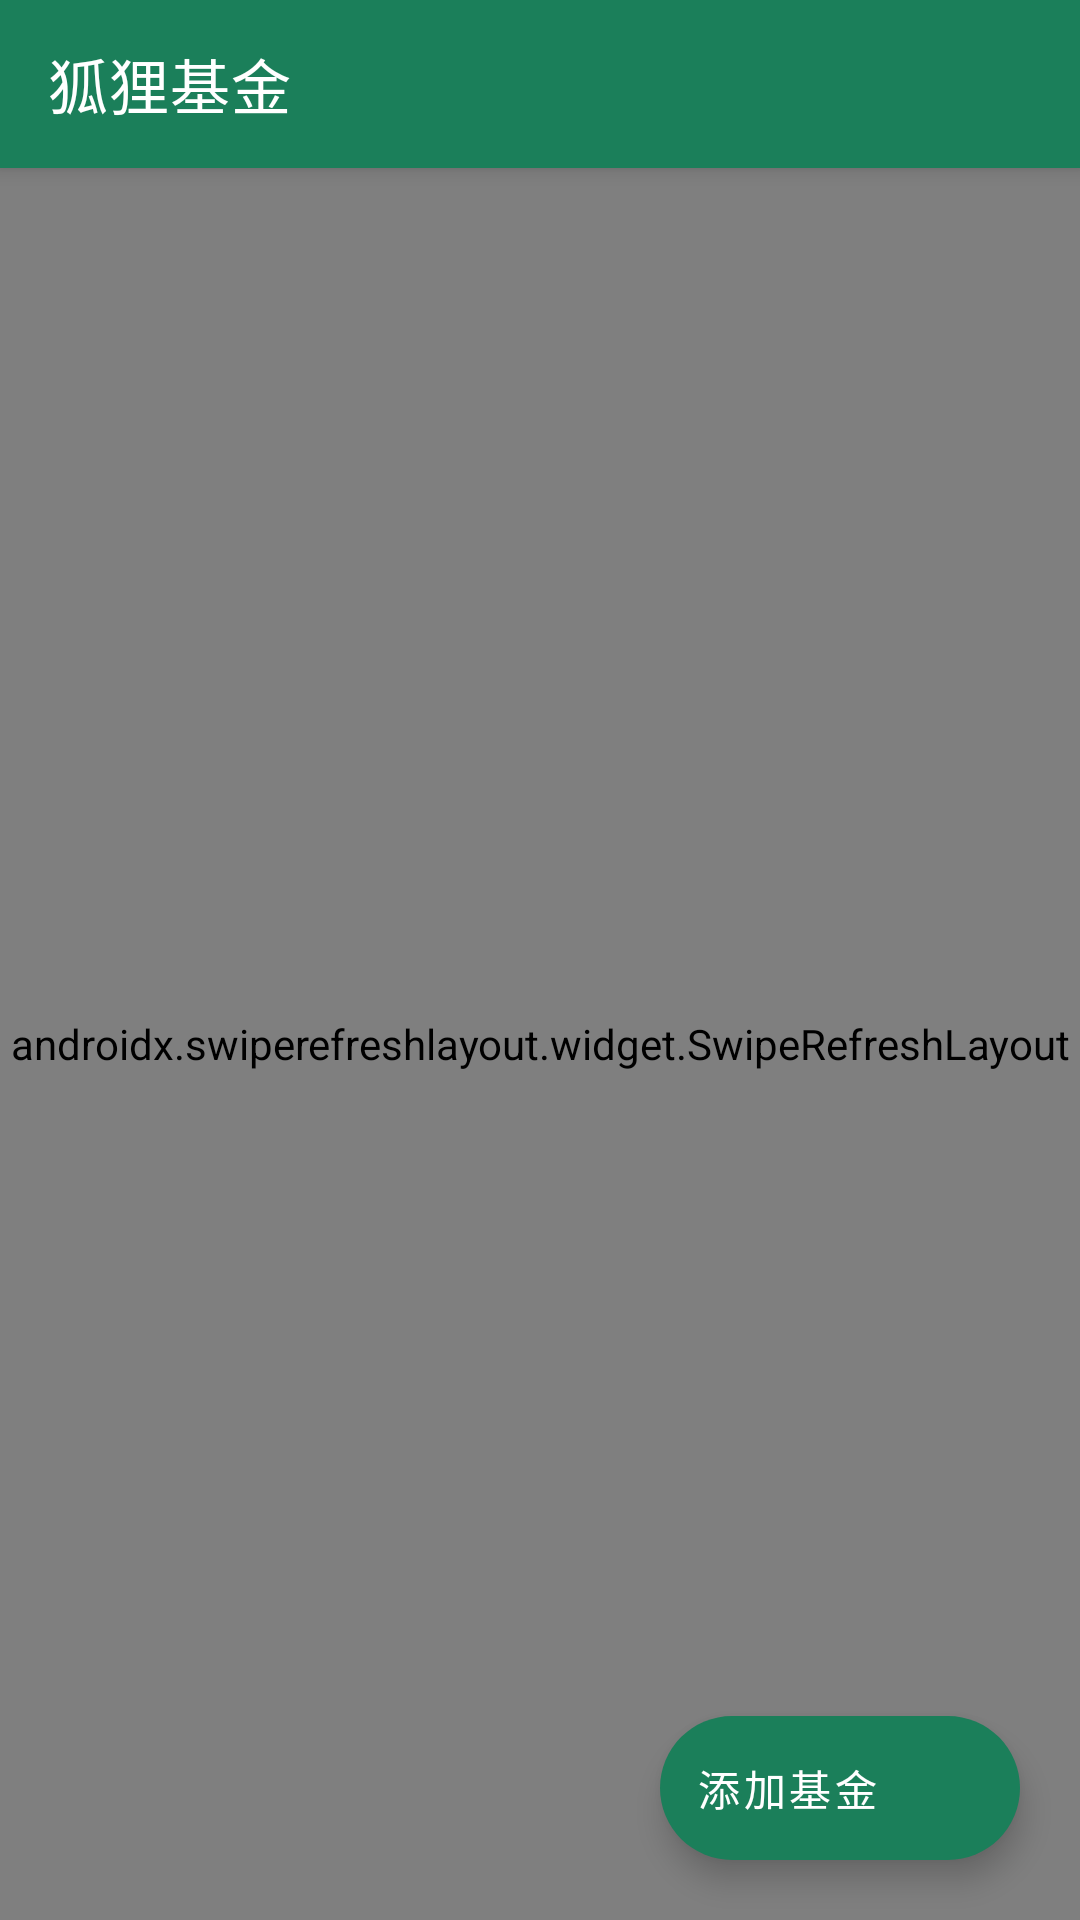

Write the Android layout XML for this screen, with the resource values it uses.
<!-- AndroidManifest.xml: application theme Theme.ShowMeFox -->
<!-- res/layout/activity_main.xml -->
<?xml version="1.0" encoding="utf-8"?>
<androidx.coordinatorlayout.widget.CoordinatorLayout
    xmlns:android="http://schemas.android.com/apk/res/android"
    xmlns:app="http://schemas.android.com/apk/res-auto"
    android:layout_width="match_parent"
    android:layout_height="match_parent"
    android:background="@color/surface_alt">

    <com.google.android.material.appbar.AppBarLayout
        android:layout_width="match_parent"
        android:layout_height="wrap_content"
        android:fitsSystemWindows="true"
        android:background="@color/brand">

        <androidx.appcompat.widget.Toolbar
            android:id="@+id/toolbar"
            android:layout_width="match_parent"
            android:layout_height="?attr/actionBarSize"
            android:background="@color/brand"
            app:title="@string/app_name"
            app:titleTextColor="@color/text_on_brand" />
    </com.google.android.material.appbar.AppBarLayout>

    <androidx.swiperefreshlayout.widget.SwipeRefreshLayout
        android:id="@+id/swipe"
        android:layout_width="match_parent"
        android:layout_height="match_parent"
        app:layout_behavior="@string/appbar_scrolling_view_behavior">

        <androidx.core.widget.NestedScrollView
            android:layout_width="match_parent"
            android:layout_height="match_parent"
            android:clipToPadding="false"
            android:paddingBottom="96dp">

            <FrameLayout
                android:layout_width="match_parent"
                android:layout_height="wrap_content">

                
                <View
                    android:layout_width="match_parent"
                    android:layout_height="120dp"
                    android:background="@color/brand" />

                <LinearLayout
                    android:layout_width="match_parent"
                    android:layout_height="wrap_content"
                    android:orientation="vertical"
                    android:paddingTop="14dp">

                    <include layout="@layout/view_total_panel" />

                    <TextView
                        android:id="@+id/tvEmptyHint"
                        android:layout_width="match_parent"
                        android:layout_height="wrap_content"
                        android:gravity="center"
                        android:lineSpacingExtra="6dp"
                        android:padding="24dp"
                        android:text="@string/empty_hint"
                        android:textColor="@color/text_secondary"
                        android:textSize="14sp"
                        android:visibility="gone" />

                    <LinearLayout
                        android:id="@+id/platformContainer"
                        android:layout_width="match_parent"
                        android:layout_height="wrap_content"
                        android:orientation="vertical"
                        android:paddingStart="16dp"
                        android:paddingEnd="16dp" />
                </LinearLayout>
            </FrameLayout>
        </androidx.core.widget.NestedScrollView>
    </androidx.swiperefreshlayout.widget.SwipeRefreshLayout>

    <com.google.android.material.floatingactionbutton.ExtendedFloatingActionButton
        android:id="@+id/fabAdd"
        android:layout_width="wrap_content"
        android:layout_height="wrap_content"
        android:layout_gravity="bottom|end"
        android:layout_margin="20dp"
        android:text="@string/add_holding"
        android:textColor="@color/text_on_brand"
        app:backgroundTint="@color/brand"
        app:icon="@drawable/ic_add"
        app:iconTint="@color/text_on_brand" />
</androidx.coordinatorlayout.widget.CoordinatorLayout>
<!-- res/layout/view_total_panel.xml (included above) -->
<?xml version="1.0" encoding="utf-8"?>
<com.google.android.material.card.MaterialCardView
    xmlns:android="http://schemas.android.com/apk/res/android"
    xmlns:app="http://schemas.android.com/apk/res-auto"
    style="@style/CardBase"
    android:layout_width="match_parent"
    android:layout_height="wrap_content"
    android:layout_marginStart="16dp"
    android:layout_marginEnd="16dp"
    app:cardCornerRadius="20dp">

    <LinearLayout
        android:layout_width="match_parent"
        android:layout_height="wrap_content"
        android:orientation="vertical"
        android:padding="20dp">

        <LinearLayout
            android:layout_width="match_parent"
            android:layout_height="wrap_content"
            android:gravity="center_vertical"
            android:orientation="horizontal">

            <TextView
                android:layout_width="0dp"
                android:layout_height="wrap_content"
                android:layout_weight="1"
                style="@style/TextLabel"
                android:text="@string/total_value" />

            <TextView
                android:id="@+id/tvUpdated"
                android:layout_width="wrap_content"
                android:layout_height="wrap_content"
                style="@style/TextLabel"
                android:text="@string/never_updated" />
        </LinearLayout>

        <TextView
            android:id="@+id/tvTotalValue"
            android:layout_width="wrap_content"
            android:layout_height="wrap_content"
            android:layout_marginTop="6dp"
            android:includeFontPadding="false"
            android:text="¥0.00"
            android:textColor="@color/text_primary"
            android:textSize="34sp"
            android:textStyle="bold" />

        <LinearLayout
            android:layout_width="match_parent"
            android:layout_height="wrap_content"
            android:layout_marginTop="14dp"
            android:orientation="horizontal">

            <LinearLayout
                android:layout_width="0dp"
                android:layout_height="wrap_content"
                android:layout_weight="1"
                android:orientation="vertical">

                <TextView style="@style/TextLabel" android:layout_width="wrap_content"
                    android:layout_height="wrap_content" android:text="@string/today_pnl" />

                <TextView
                    android:id="@+id/tvDayPnl"
                    android:layout_width="wrap_content"
                    android:layout_height="wrap_content"
                    android:layout_marginTop="2dp"
                    android:text="+0.00"
                    android:textColor="@color/flat_gray"
                    android:textSize="18sp"
                    android:textStyle="bold" />

                <TextView
                    android:id="@+id/tvDayPct"
                    android:layout_width="wrap_content"
                    android:layout_height="wrap_content"
                    android:layout_marginTop="2dp"
                    android:text="—"
                    android:textColor="@color/flat_gray"
                    android:textSize="12sp" />
            </LinearLayout>

            <LinearLayout
                android:layout_width="0dp"
                android:layout_height="wrap_content"
                android:layout_weight="1"
                android:orientation="vertical">

                <TextView style="@style/TextLabel" android:layout_width="wrap_content"
                    android:layout_height="wrap_content" android:text="@string/total_pnl" />

                <TextView
                    android:id="@+id/tvTotalPnl"
                    android:layout_width="wrap_content"
                    android:layout_height="wrap_content"
                    android:layout_marginTop="2dp"
                    android:text="+0.00"
                    android:textColor="@color/flat_gray"
                    android:textSize="18sp"
                    android:textStyle="bold" />

                <TextView
                    android:id="@+id/tvTotalPct"
                    android:layout_width="wrap_content"
                    android:layout_height="wrap_content"
                    android:layout_marginTop="2dp"
                    android:text="—"
                    android:textColor="@color/flat_gray"
                    android:textSize="12sp" />
            </LinearLayout>
        </LinearLayout>

        <View
            android:layout_width="match_parent"
            android:layout_height="1dp"
            android:layout_marginTop="16dp"
            android:background="@color/divider" />

        <LinearLayout
            android:layout_width="match_parent"
            android:layout_height="wrap_content"
            android:layout_marginTop="12dp"
            android:orientation="horizontal">

            <TextView
                android:id="@+id/tvCost"
                android:layout_width="0dp"
                android:layout_height="wrap_content"
                android:layout_weight="1"
                style="@style/TextLabel"
                android:text="@string/total_cost_placeholder" />

            <TextView
                android:id="@+id/tvCount"
                android:layout_width="wrap_content"
                android:layout_height="wrap_content"
                style="@style/TextLabel"
                android:text="" />
        </LinearLayout>

        <TextView
            android:id="@+id/tvStale"
            android:layout_width="match_parent"
            android:layout_height="wrap_content"
            android:layout_marginTop="10dp"
            android:background="@color/warning_bg"
            android:padding="8dp"
            android:textColor="@color/warning_text"
            android:textSize="12sp"
            android:visibility="gone"
            />
    </LinearLayout>
</com.google.android.material.card.MaterialCardView>
<!-- resources referenced by this layout -->
<resources>
  <color name="brand">#FF1B7F5A</color>
  <color name="divider">#FFE7E9EE</color>
  <color name="flat_gray">#FF6B7280</color>
  <color name="surface_alt">#FFF6F7F9</color>
  <color name="text_on_brand">#FFFFFFFF</color>
  <color name="text_primary">#FF111827</color>
  <color name="text_secondary">#FF6B7280</color>
  <color name="warning_bg">#FFFFF4E5</color>
  <color name="warning_text">#FF9A5B00</color>
  <string name="add_holding">添加基金</string>
  <string name="app_name">狐狸基金</string>
  <string name="empty_hint">还没有任何基金。\n点右下角「添加基金」，先选一个平台（支付宝 / 天天基金 / 银行 App…），再把基金放进去。</string>
  <string name="never_updated">尚未刷新</string>
  <string name="today_pnl">今日盈亏</string>
  <string name="total_cost_placeholder">成本 —</string>
  <string name="total_pnl">累计盈亏</string>
  <string name="total_value">总资产（元）</string>
  <style name="CardBase">
          <item name="cardCornerRadius">16dp</item>
          <item name="cardElevation">0dp</item>
          <item name="cardBackgroundColor">@color/surface</item>
      </style>
  <style name="TextLabel">
          <item name="android:textSize">12sp</item>
          <item name="android:textColor">@color/text_secondary</item>
      </style>
  <style name="Theme.ShowMeFox" parent="Theme.MaterialComponents.DayNight.NoActionBar">
          <item name="colorPrimary">@color/brand</item>
          <item name="colorPrimaryDark">@color/brand_dark</item>
          <item name="colorAccent">@color/brand</item>
          <item name="android:windowBackground">@color/surface_alt</item>
          <item name="android:statusBarColor">@color/brand_dark</item>
      </style>
  <color name="surface">#FFFFFFFF</color>
  <color name="brand_dark">#FF146045</color>
</resources>
